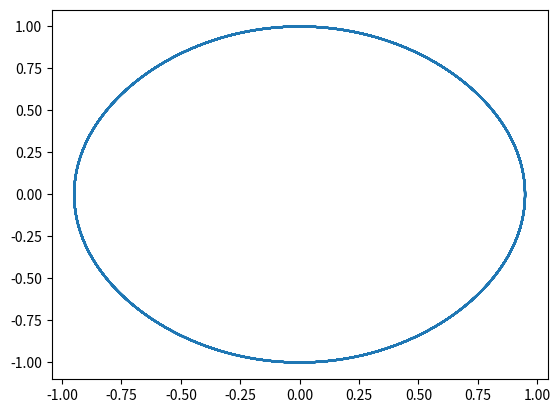

This chart was generated by the following Python code:
# y"=(-g/l)sin(y)
from scipy.integrate import odeint
import numpy as np
import matplotlib.pyplot as plt

def dP_dx(P,x):
    return(P[1],(-g/l)*np.sin(P[0]))

P0=[1,0]
g=9.8
l=10
a=0
b=100
xs=np.arange(a,b,0.01)

ps=odeint(dP_dx,P0,xs)
ys=ps[:,1]
cs=ps[:,0]
#plt.plot(xs,ys)
#plt.plot(xs,cs)
plt.plot(ys,cs)